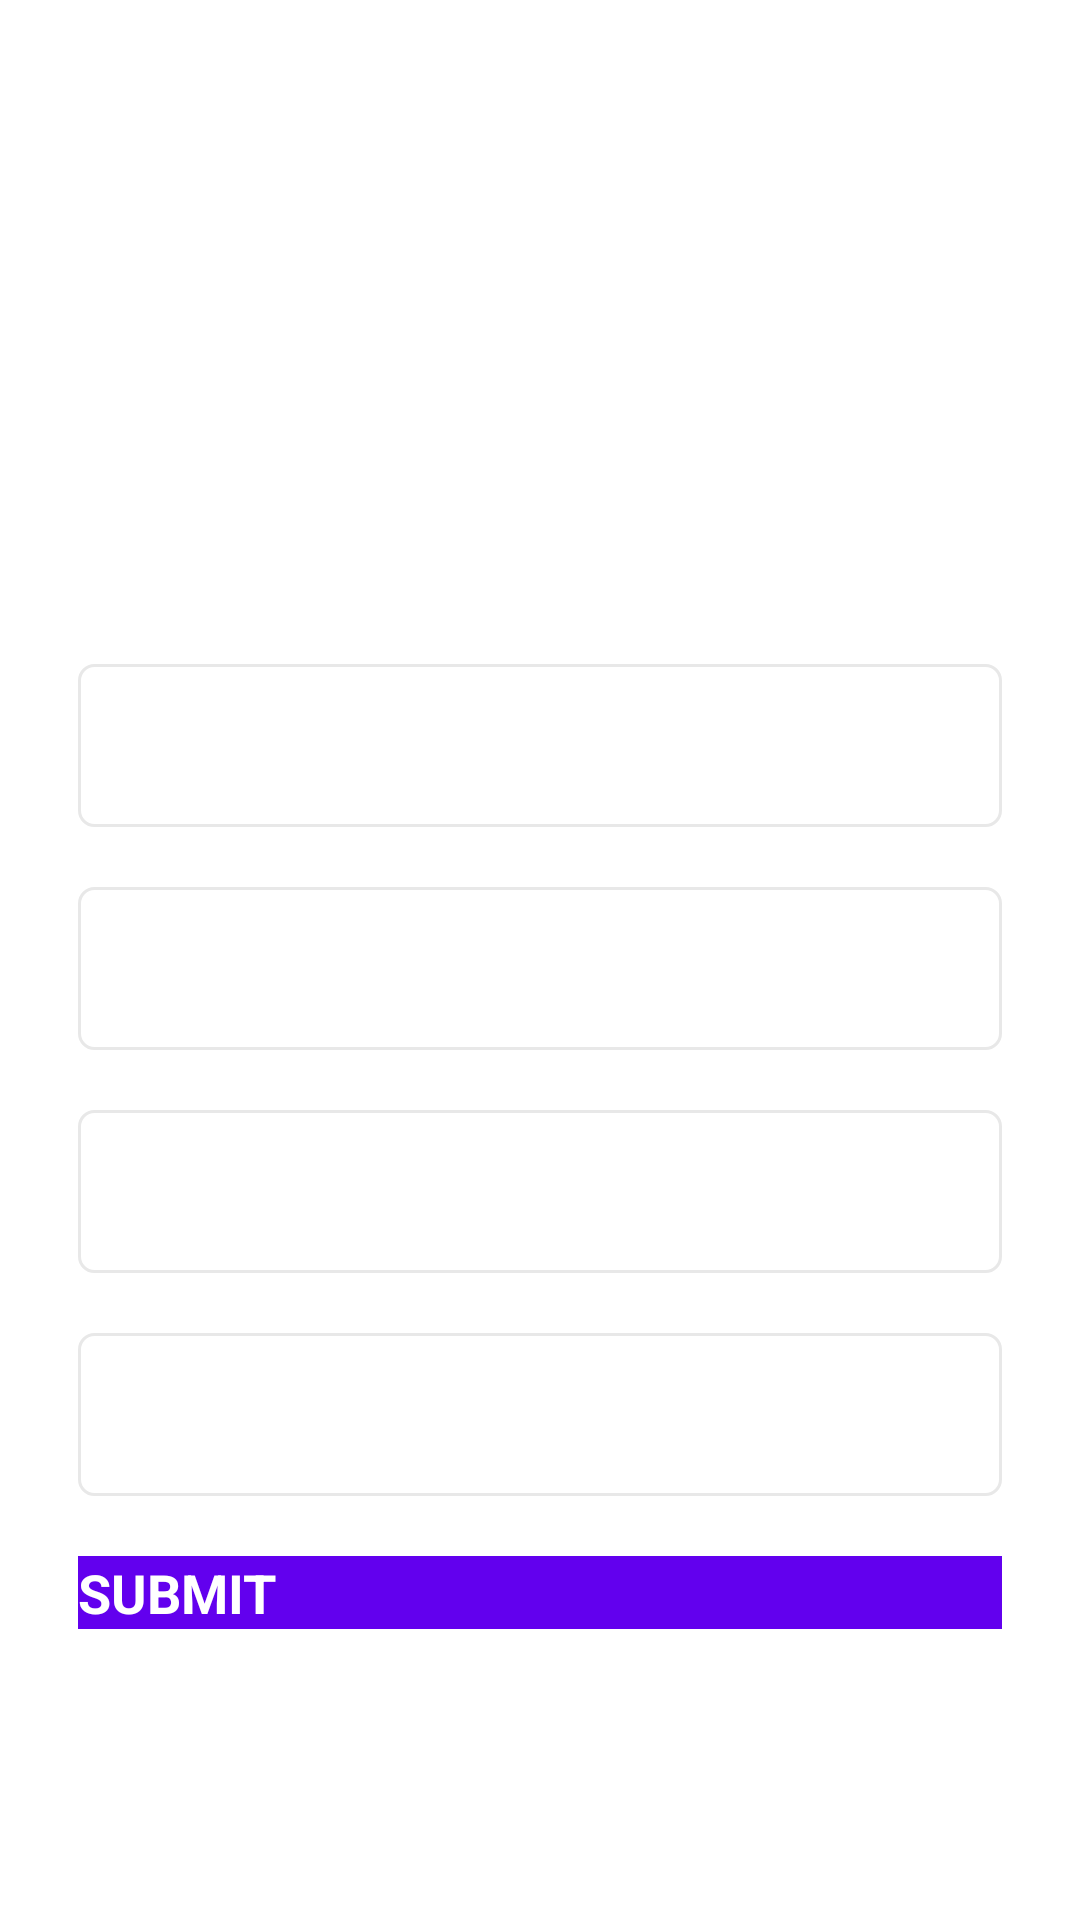

This screen was rendered from an Android layout file. Write that file and the resources it references.
<!-- AndroidManifest.xml: application theme Theme.BroadcastApp1 -->
<!-- res/layout/activity_quiz_questions.xml -->
<?xml version="1.0" encoding="utf-8"?>
<ScrollView xmlns:android="http://schemas.android.com/apk/res/android"
  xmlns:app="http://schemas.android.com/apk/res-auto"
  xmlns:tools="http://schemas.android.com/tools"
  android:layout_width="match_parent"
  android:layout_height="match_parent"
  android:fillViewport="true"
  tools:context=".QuizQuestionsActivity">

  <LinearLayout
    android:layout_width="match_parent"
    android:layout_height="wrap_content"
    android:gravity="center"
    android:orientation="vertical"
    android:padding="16dp"

    >
    <TextView
      android:id="@+id/tv_question"
      android:layout_width="match_parent"
      android:layout_height="wrap_content"
      android:layout_margin="10dp"
      android:gravity="center"
      android:textSize="22sp"
      android:textColor="#363A43"
      tools:text="What country does this flag belong to"
      />

    <ImageView
      android:id="@+id/iv_image"
      android:layout_width="wrap_content"
      android:layout_height="wrap_content"
      android:layout_marginTop="16dp"
      android:contentDescription="Quiz Image"

      tools:srcCompat="@drawable/ic_flag_of_germany" />

    <LinearLayout
      android:layout_width="match_parent"
      android:layout_height="wrap_content"
      android:gravity="center_vertical"
      android:layout_marginTop="10dp"
      android:orientation="horizontal"

      >

      <ProgressBar
        android:id="@+id/progressBar"
        android:layout_width="0dp"
        android:layout_height="wrap_content"
        android:layout_weight="1"
        android:max="9"
        android:minHeight="50dp"
        android:progress="8"
        style="@style/Widget.AppCompat.ProgressBar.Horizontal"
        android:indeterminate="false"
        />

      <TextView
        android:layout_width="wrap_content"
        android:layout_height="wrap_content"
        android:gravity="center"
        android:padding="15dp"
        android:textSize="14sp"
        tools:text="0/9"
        android:id="@+id/tv_progess"

        />



    </LinearLayout>

    <TextView
      android:layout_width="match_parent"
      android:layout_height="wrap_content"
      android:id="@+id/tv_option_one"
      android:layout_margin="10dp"
      android:background="@drawable/default_option_border_bg1"
      android:gravity="center"
      android:padding="15dp"
      android:textColor="#7A8089"
      android:textSize="18sp"
      tools:text="Apple"
      />

    <TextView
      android:layout_width="match_parent"
      android:layout_height="wrap_content"
      android:id="@+id/tv_option_two"
      android:layout_margin="10dp"
      android:background="@drawable/default_option_border_bg1"
      android:gravity="center"
      android:padding="15dp"
      android:textColor="#7A8089"
      android:textSize="18sp"
      tools:text="Apple"
      />

    <TextView
      android:layout_width="match_parent"
      android:layout_height="wrap_content"
      android:id="@+id/tv_option_three"
      android:layout_margin="10dp"
      android:background="@drawable/default_option_border_bg1"
      android:gravity="center"
      android:padding="15dp"
      android:textColor="#7A8089"
      android:textSize="18sp"
      tools:text="Apple"
      />

    <TextView
      android:layout_width="match_parent"
      android:layout_height="wrap_content"
      android:id="@+id/tv_option_four"
      android:layout_margin="10dp"
      android:background="@drawable/default_option_border_bg1"
      android:gravity="center"
      android:padding="15dp"
      android:textColor="#7A8089"
      android:textSize="18sp"
      tools:text="Apple"
      />
    
    
    <Button
      android:layout_width="match_parent"
      android:layout_height="wrap_content"
      android:layout_margin="10dp"
      android:id="@+id/btn_submit"
      android:background="@color/design_default_color_primary"
      android:text="SUBMIT"
      android:textColor="@color/white"
      android:textSize="18dp"
      android:textStyle="bold"
      />







  </LinearLayout>

</ScrollView>
<!-- resources referenced by this layout -->
<resources>
  <color name="white">#FFFFFFFF</color>
  <!-- drawable default_option_border_bg1 (drawable) -->
  <?xml version="1.0" encoding="utf-8"?>
  <shape xmlns:android="http://schemas.android.com/apk/res/android"
    android:shape="rectangle"
    >
  
    <stroke
      android:width="1dp"
      android:color="#E8E8E8"/>
  
    <solid android:color="@color/white"/>
    <corners android:radius="5dp"/>
  
  
  
  </shape>
</resources>
